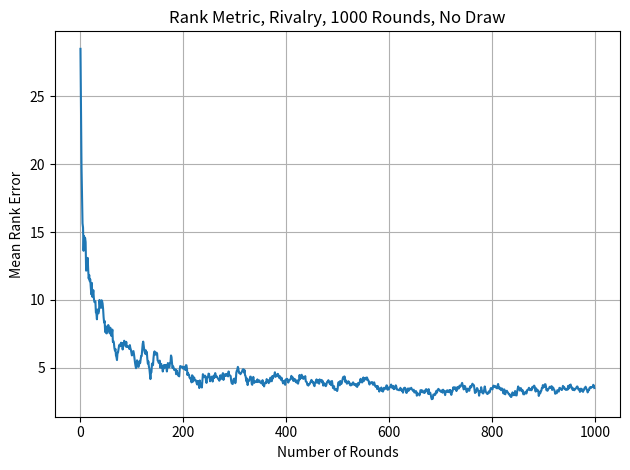

Python code for this plot:
import numpy as np
import matplotlib.pyplot as plt

num_players = 100
num_sims = 1000

true_elos = np.random.normal(1500, 300, num_players)
true_ranking = [[i, true_elos[i]] for i in range(num_players)]
true_ranking.sort(key=lambda x: x[1], reverse=True)
# player_id -> (rank, elo)
dic_true = {true_ranking[i][0]: (i + 1, true_ranking[i][1]) for i in range(num_players)}

def metric(dic_true, dic_est, rank=True):
    if rank:
        difference = [abs(dic_true[i][0] - dic_est[i][0]) for i in range(num_players)]
    else:
        difference = [abs(dic_true[i][1] - dic_est[i][1]) for i in range(num_players)]
    return sum(difference) / len(difference)

res = []
elos = [1500 for i in range(num_players)]
ranking = [[i, elos[i]] for i in range(num_players)]

for n in range(num_sims):
    # rank the current elo and match no.1 with no.2, no.3 with no.4, ...
    if n > 30:
        K = 20
    else:
        K = 40
    for k in range(0, num_players, 2):
        i, j = ranking[k][0], ranking[k + 1][0]
        e_i = 1 / (1 + 10 ** ((elos[j] - elos[i]) / 400))
        e_j = 1 - e_i
        # assume no drawing
        s_i = np.random.binomial(n=1, p=1 / (1 + 10 ** ((true_elos[j] - true_elos[i]) / 400)))
        s_j = 1 - s_i
        K_i = K_j = K
        if elos[i] > 2400:
            K_i = 10
        if elos[j] > 2400:
            K_j = 10
        K_i = K_j = 40
        elos[i] += K_i * (s_i - e_i)
        elos[j] += K_j * (s_j - e_j)
    ranking = [[i, elos[i]] for i in range(num_players)]
    ranking.sort(key=lambda x: x[1], reverse=True)
    dic_est = {ranking[i][0]: (i + 1, ranking[i][1]) for i in range(num_players)}
    res.append(metric(dic_true, dic_est))
    # changed because perason coefficients could give wrong impression
    # like we could have the order of people wrong and it would be perfect
    # as long as the set of elos is equal

    # rank metric converges but wont converge further because we dont have draws
    # for people with similar elo, their prob of winning would be close to 0.5
    # and I suppose they would draw a lot, but they end up winning or losing
    # causing them to oscillate rankings

    # elo metric initially converges but actually diverge perhaps because in 
    # our population, we have players who are much better than the others
    # and end up getting really high and low elos

print(dic_true)
print("Estimate:")
print(dic_est)

plt.plot(range(len(res)), res)
plt.title(f"Rank Metric, Rivalry, {num_sims} Rounds, No Draw")
plt.xlabel("Number of Rounds")
plt.ylabel("Mean Rank Error")
plt.grid(True)
plt.tight_layout()
plt.show()
